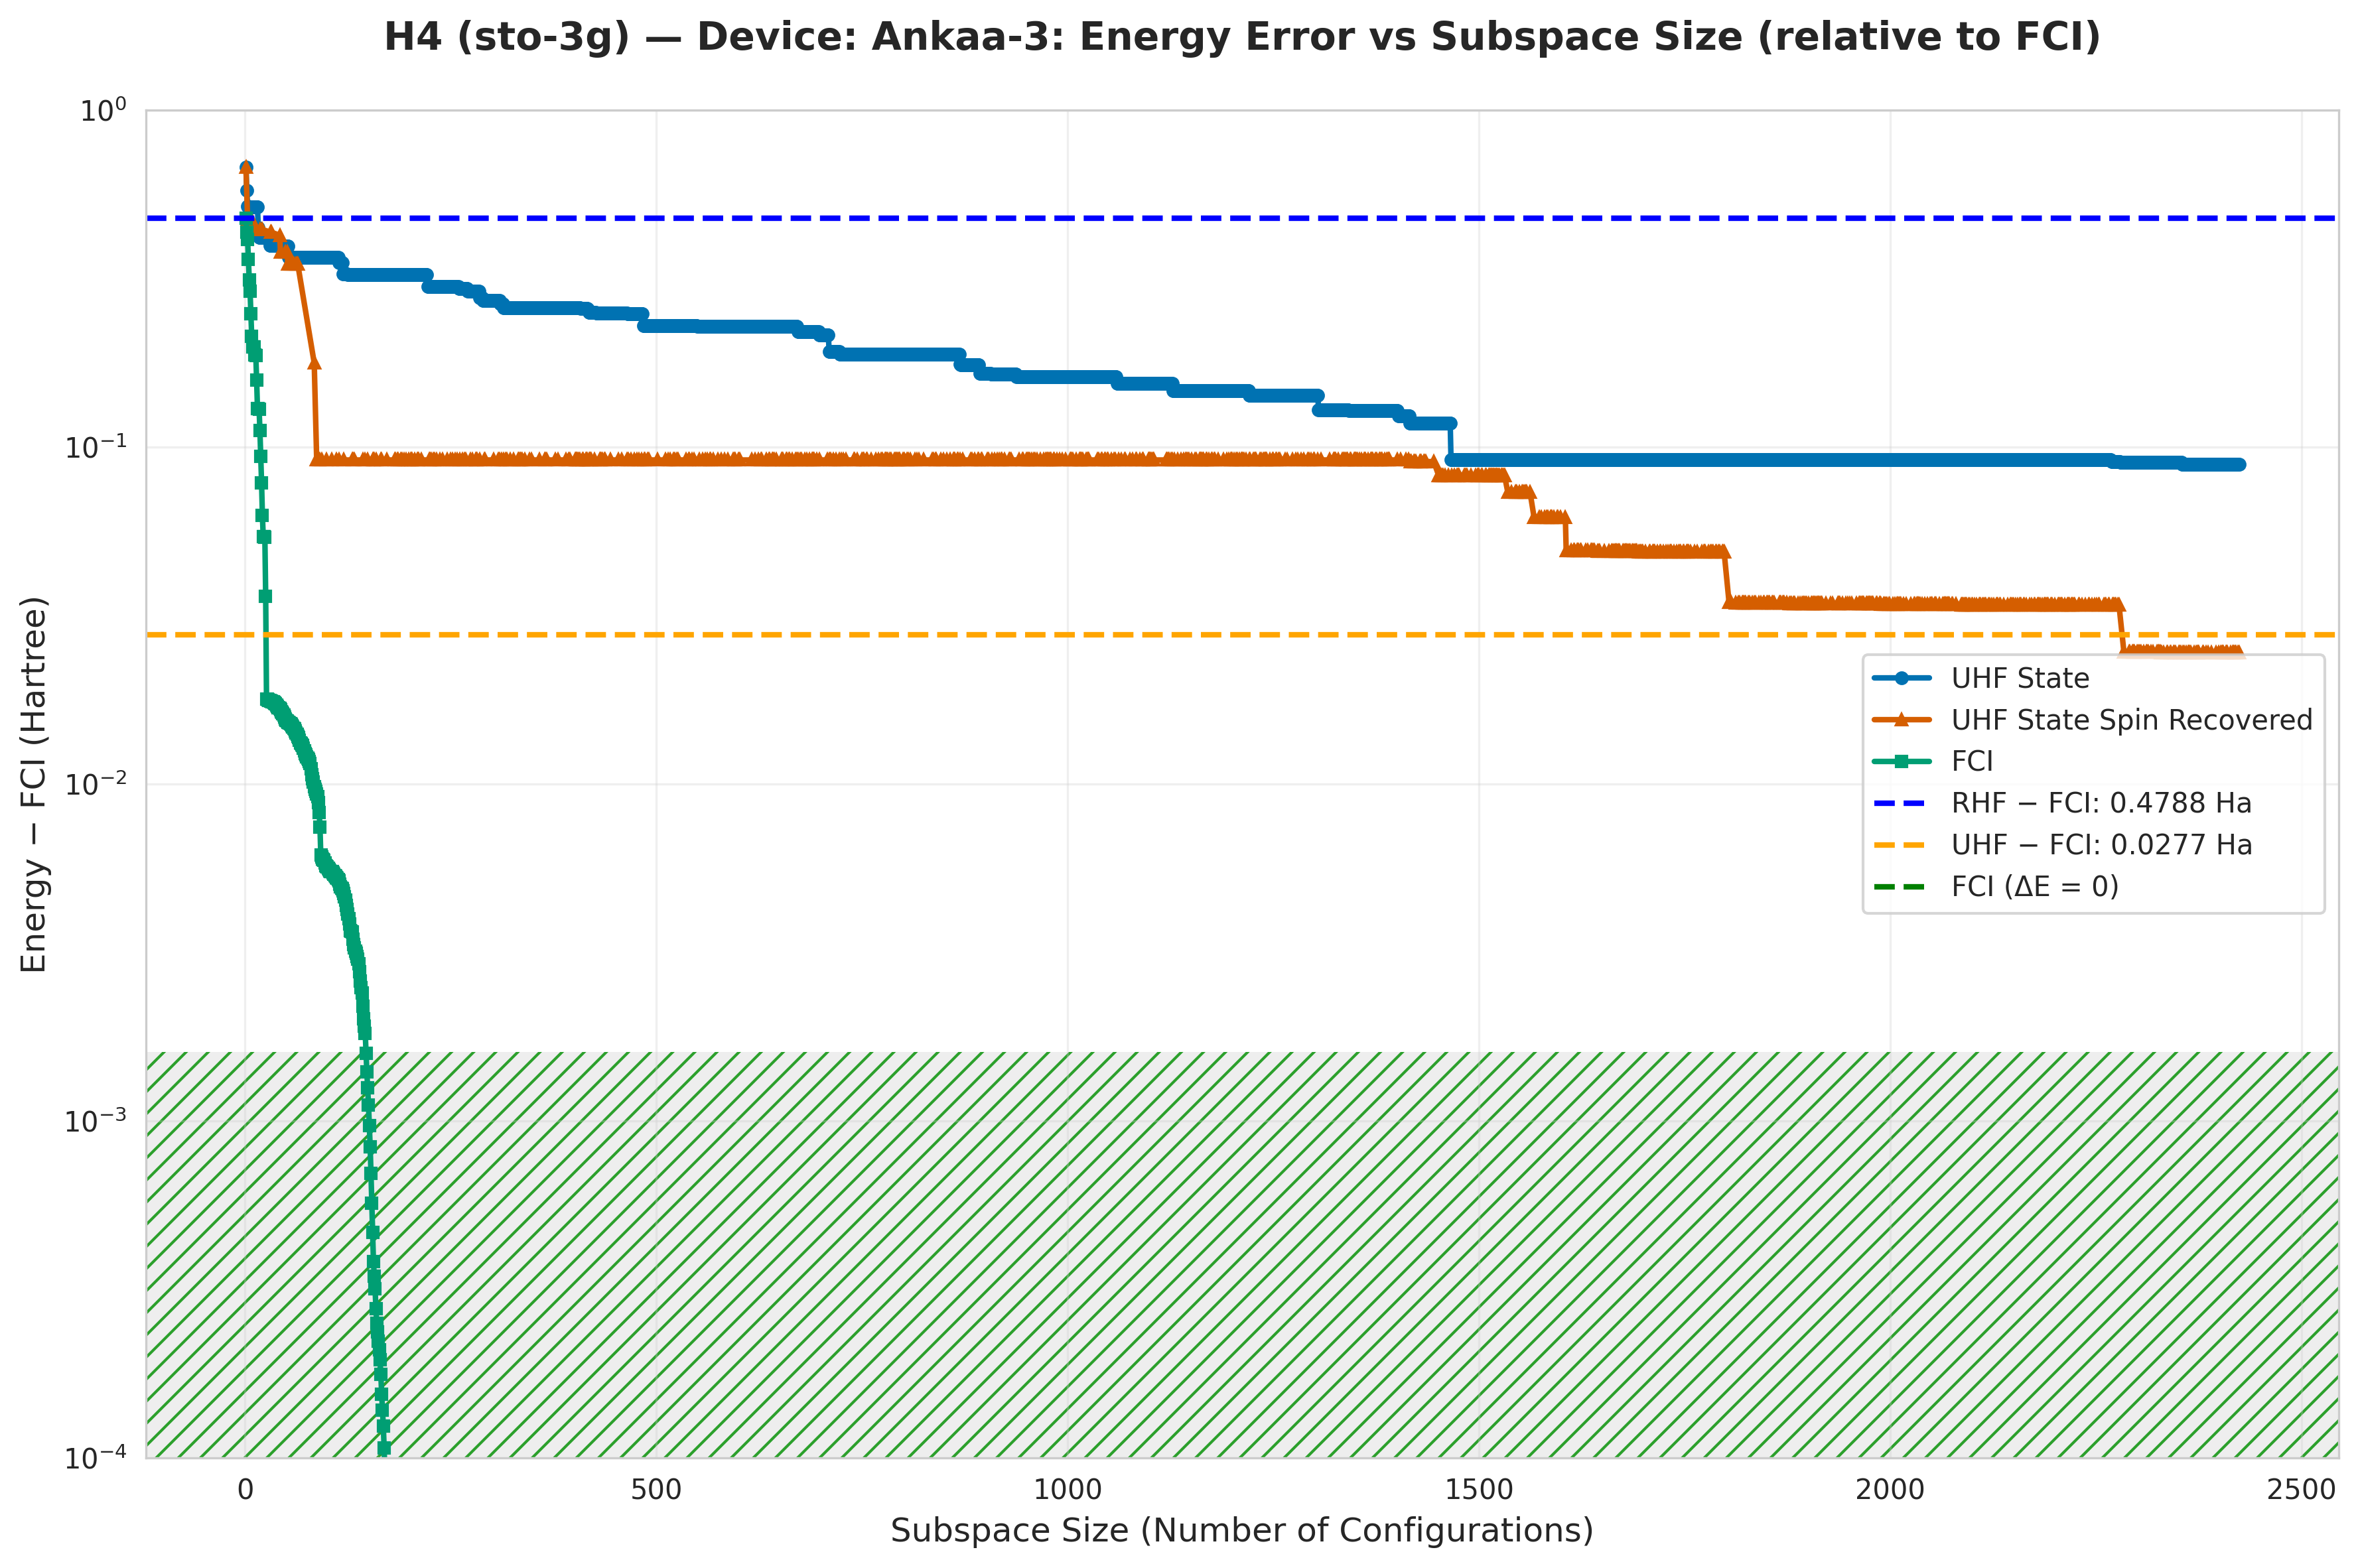

The table this chart was drawn from, first rows:
subspace_size, qsci_energy, qsci_S2, spin_symm_energy, spin_symm_S2, fci_subspace_energy, mean_sample_number
1, -2.169, 0.0, -2.169, 0.0, -2.368, 126.6
2, -2.27, 1.0, -2.27, 1.0, -2.412, 151.5
3, -2.329, 0.75, -2.374, 2, -2.434, 151.5
4, -2.329, 0.75, -2.374, 2, -2.487, 156.2
5, -2.33, 0.7534, -2.374, 2, -2.533, 172.4
6, -2.33, 0.7534, -2.374, 2, -2.557, 200
7, -2.33, 0.7534, -2.374, 2, -2.598, 200
8, -2.33, 0.7534, -2.374, 2, -2.634, 200
9, -2.33, 0.7534, -2.384, 1.977, -2.649, 208.3
10, -2.33, 0.7534, -2.397, 2, -2.649, 208.3
11, -2.33, 0.7534, -2.397, 2, -2.649, 212.8
12, -2.33, 0.7554, -2.4, 1.992, -2.66, 212.8
13, -2.33, 0.7554, -2.4, 1.992, -2.66, 212.8
14, -2.33, 0.7554, -2.4, 1.992, -2.689, 212.8
15, -2.33, 0.7554, -2.405, 2, -2.717, 212.8
16, -2.399, 1.934, -2.405, 2, -2.717, 212.8
17, -2.429, 0.06931, -2.405, 2.0, -2.718, 212.8
18, -2.429, 0.06931, -2.405, 2, -2.735, 212.8
19, -2.429, 0.06931, -2.405, 2, -2.753, 217.4
20, -2.429, 0.06931, -2.405, 2.0, -2.769, 217.4
21, -2.429, 0.06931, -2.405, 2, -2.784, 217.4
22, -2.429, 0.06931, -2.405, 2.0, -2.793, 232.6
23, -2.429, 0.06931, -2.405, 2, -2.793, 232.6
24, -2.429, 0.06931, -2.405, 2.0, -2.793, 232.6
25, -2.429, 0.06931, -2.405, 2.0, -2.811, 232.6
26, -2.43, 0.07279, -2.405, 2, -2.829, 232.6
27, -2.431, 0.0745, -2.405, 2.0, -2.829, 232.6
28, -2.433, 1.836, -2.405, 2, -2.829, 232.6
29, -2.433, 1.836, -2.405, 2.0, -2.829, 232.6
30, -2.45, 0.1791, -2.405, 2, -2.829, 232.6
31, -2.45, 0.1791, -2.413, 8.75, -2.83, 232.6
32, -2.45, 0.1797, -2.413, 8.75, -2.83, 238.1
33, -2.45, 0.1797, -2.413, 8.75, -2.83, 238.1
34, -2.45, 0.1797, -2.413, 8.75, -2.83, 238.1
35, -2.45, 0.1797, -2.413, 8.75, -2.83, 238.1
36, -2.45, 0.1797, -2.413, 8.75, -2.83, 238.1
37, -2.45, 0.1797, -2.413, 8.75, -2.83, 238.1
38, -2.45, 0.1797, -2.413, 8.75, -2.83, 238.1
39, -2.45, 0.1797, -2.413, 8.75, -2.83, 238.1
40, -2.45, 0.1797, -2.413, 8.75, -2.83, 238.1
41, -2.45, 0.1799, -2.413, 8.75, -2.83, 238.1
42, -2.45, 0.1799, -2.422, 7.02, -2.83, 238.1
43, -2.45, 0.1799, -2.469, 8.75, -2.831, 238.1
44, -2.453, 0.1826, -2.469, 8.75, -2.831, 243.9
45, -2.453, 0.1826, -2.469, 8.75, -2.831, 243.9
46, -2.453, 0.1826, -2.469, 8.75, -2.831, 243.9
47, -2.453, 0.1826, -2.469, 8.75, -2.831, 243.9
48, -2.453, 0.1826, -2.469, 8.75, -2.831, 243.9
49, -2.453, 0.1826, -2.469, 8.75, -2.832, 243.9
50, -2.453, 0.1826, -2.469, 8.75, -2.832, 250
51, -2.453, 0.1826, -2.469, 8.75, -2.832, 250
52, -2.453, 0.1826, -2.498, -4.368839517785078e-18, -2.832, 277.8
53, -2.482, 1.749, -2.498, 5.579352635599768e-18, -2.832, 294.1
54, -2.482, 1.749, -2.498, -1.4998068889193126e-19, -2.832, 294.1
55, -2.482, 1.749, -2.498, 5.7291997612505124e-18, -2.832, 294.1
56, -2.482, 1.749, -2.498, -1.1134976516809052e-18, -2.832, 294.1
57, -2.482, 1.749, -2.498, -8.764352569312288e-19, -2.832, 294.1
58, -2.482, 1.749, -2.498, 2.7723154835003144e-18, -2.832, 294.1
59, -2.482, 1.749, -2.498, 1.6931776442806633e-18, -2.833, 294.1
60, -2.482, 1.749, -2.498, 6.03652548445731e-19, -2.833, 303
... 2,364 more rows
